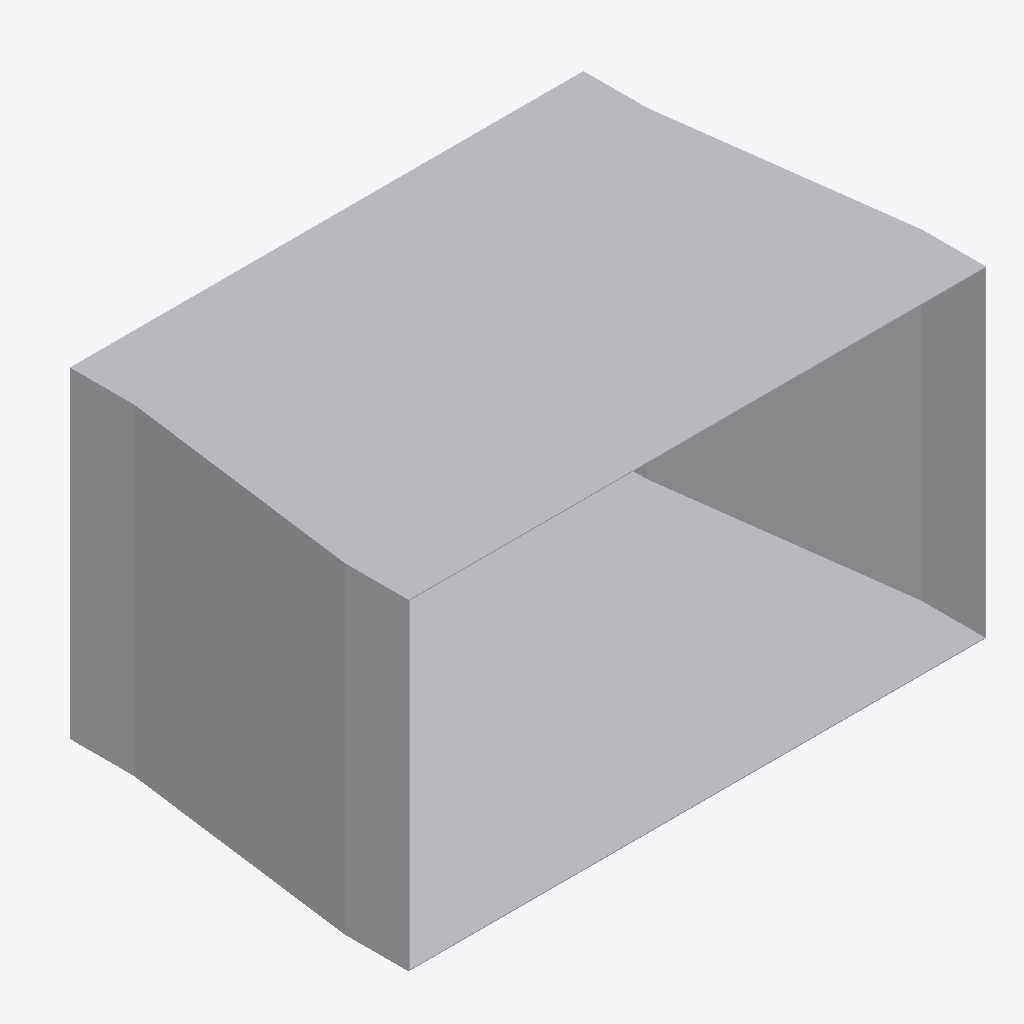
Isometric view of an IFC building model (IFC-SPF (STEP), schema IFC4, length unit metre), seen from the south-west, elements coloured by IFC class: 1 other element (light grey).
Extent 0.452 m × 0.290 m × 0.252 m (x, y, z). Elements (1): 1 IfcDuctFitting.

HEADER;
FILE_DESCRIPTION(('ViewDefinition[DesignTransferView]'),'2;1');
FILE_NAME('/dev/null','2026-11-14T21:11:13+08:00',(''),(''),'IfcOpenShell 0.8.5','IfcOpenShell 0.8.5','Nobody');
FILE_SCHEMA(('IFC4'));
ENDSEC;
DATA;
#1=IFCPROJECT('3qwiWjqQn57QPJuBaDChtx',$,'Declared centred rectangular transition',$,$,$,$,(#8),#3);
#132=IFCDUCTFITTING('3OalceO4PO8xPMEgFiy3aW',$,'RECTANGULAR-TRANSITION',$,$,#138,#133,$,.TRANSITION.);
ENDSEC;
